Dataset: MTARSI 2.v2i.folder (GitHub, syedsami424/Image_Processing). Classes: A-10 Thunderbolt, airliner, B-1 Lancer, B-2 Spirit, B-52 Stratofortress, B-57 Canberra, business jet, C-130 Hercules, C-135 Stratolifter, C-17 Globemaster, C-5 Galaxy, E-2 Hawkeye, E-3 Sentry, EA-6B Prowler, F-15 Eagle, F-16 Falcon, F-18 Hornet, F-22 Raptor, F 35 JSF, F-4 Phantom, King Air, P-3 Orion, RC-135 Rivet Joint, small planes, Tu-160 Tupolev White Swan, UTA Fokker 50 utility transport.

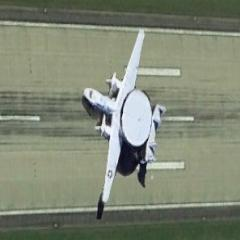
Label: E-2 Hawkeye

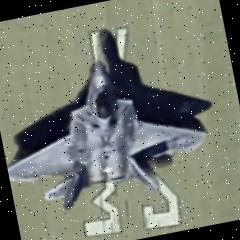
Label: F-22 Raptor

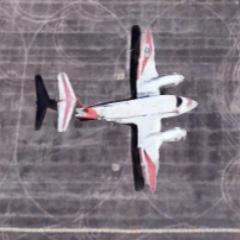
Label: King Air

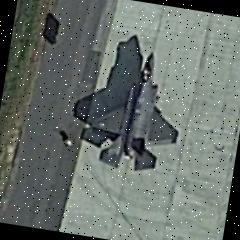
Label: F 35 JSF

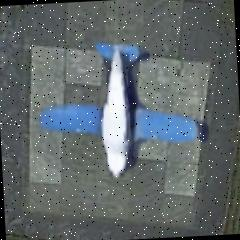
Label: small planes

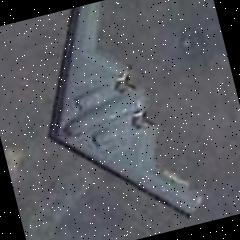
Label: B-2 Spirit
